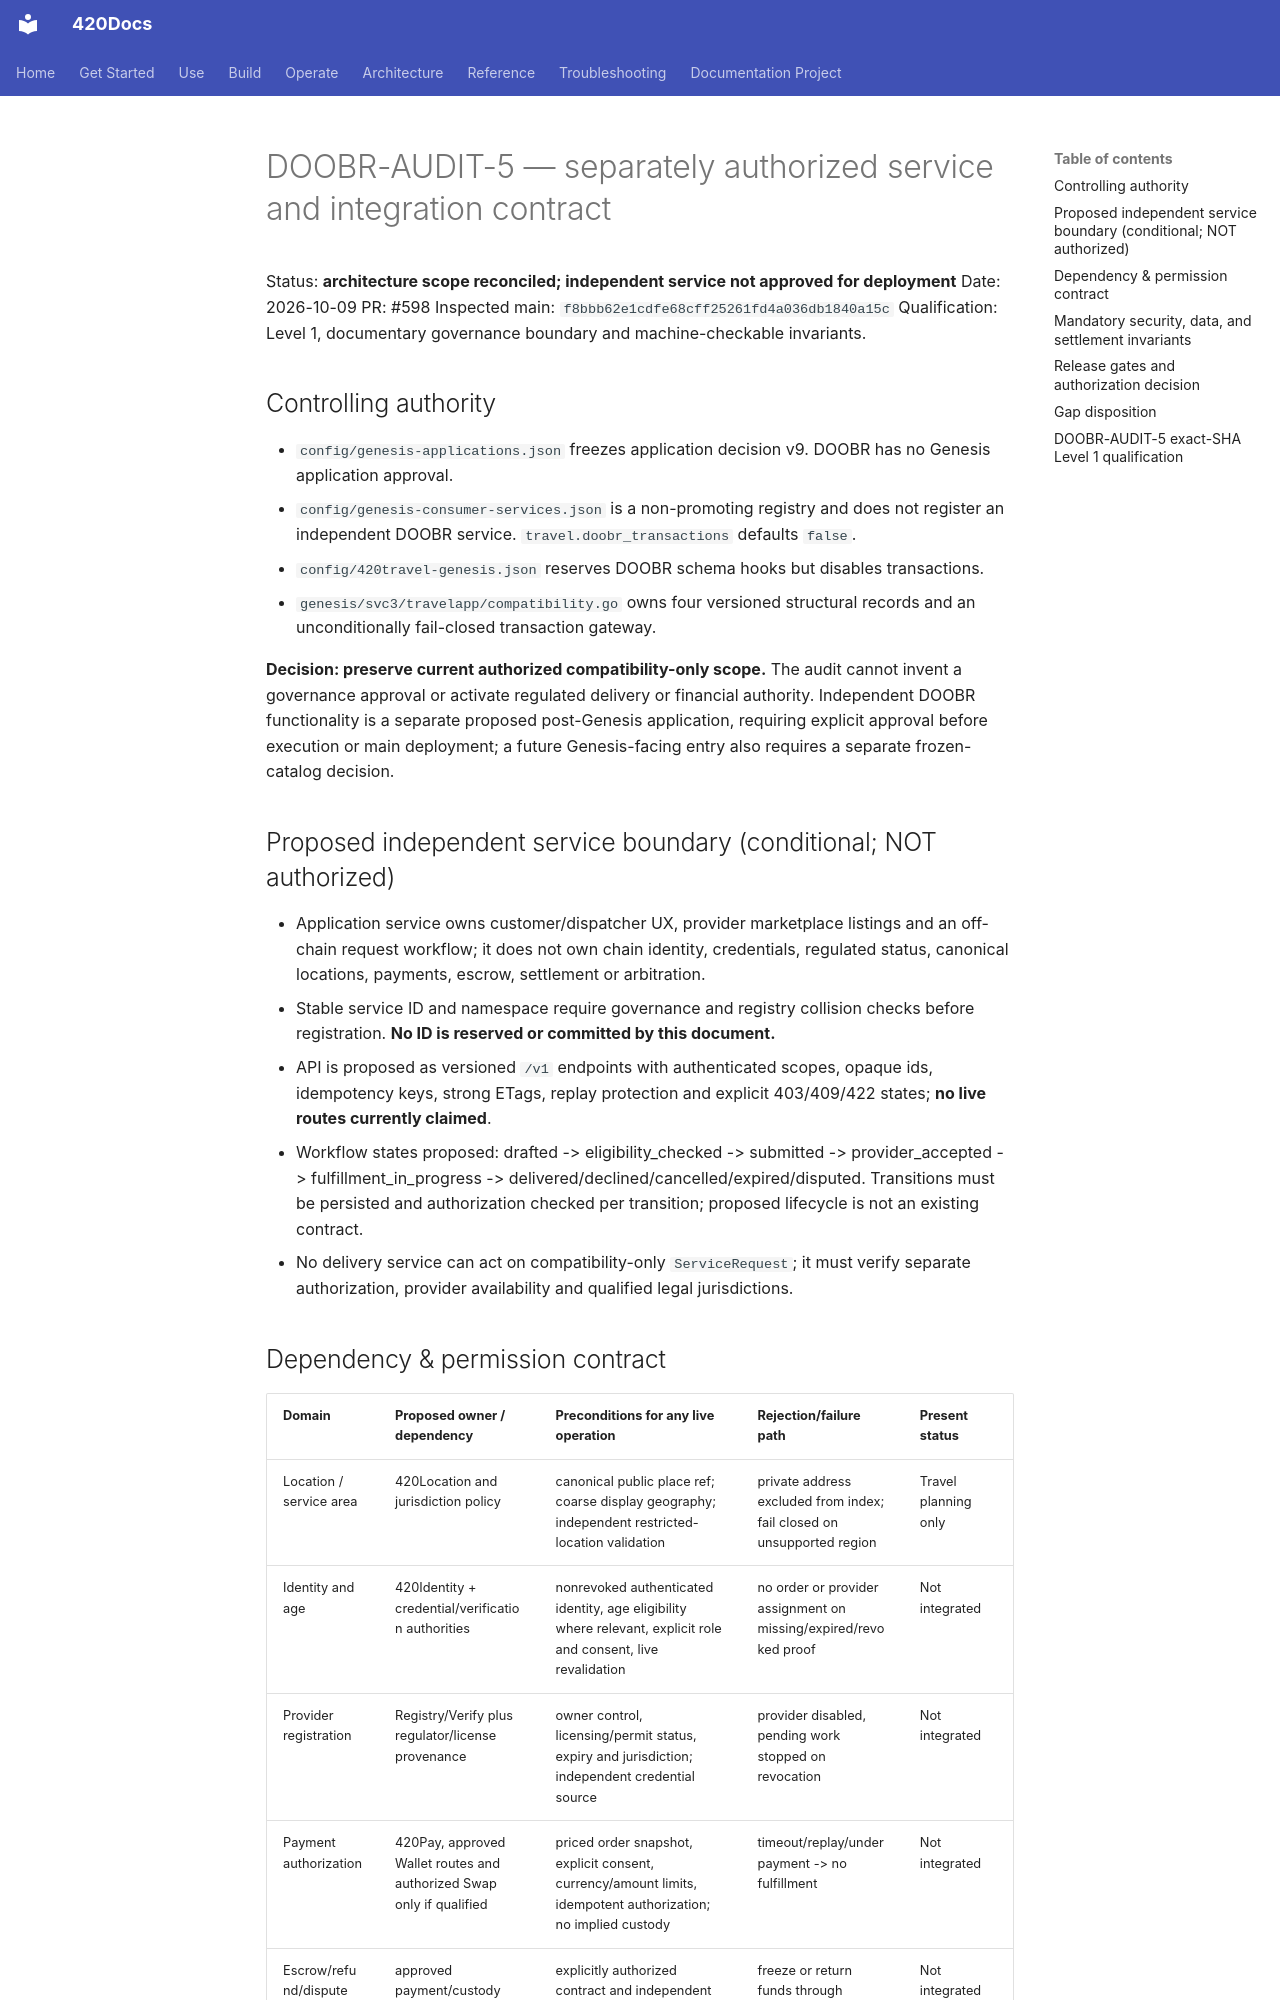

repository: abvhiael/420-integrated-v0.1 · page: audits/doobr/DOOBR-AUDIT-5-INTEGRATION-BOUNDARIES/index.html · generator: mkdocs

# DOOBR-AUDIT-5 — separately authorized service and integration contract

Status: **architecture scope reconciled; independent service not approved for deployment**
Date: 2026-10-09
PR: #598
Inspected main: `f8bbb62e1cdfe68cff25261fd4a036db1840a15c`
Qualification: Level 1, documentary governance boundary and machine-checkable invariants.

## Controlling authority
- `config/genesis-applications.json` freezes application decision v9. DOOBR has no Genesis application approval.
- `config/genesis-consumer-services.json` is a non-promoting registry and does not register an independent DOOBR service. `travel.doobr_transactions` defaults `false`.
- `config/420travel-genesis.json` reserves DOOBR schema hooks but disables transactions.
- `genesis/svc3/travelapp/compatibility.go` owns four versioned structural records and an unconditionally fail-closed transaction gateway.

**Decision: preserve current authorized compatibility-only scope.** The audit cannot invent a governance approval or activate regulated delivery or financial authority. Independent DOOBR functionality is a separate proposed post-Genesis application, requiring explicit approval before execution or main deployment; a future Genesis-facing entry also requires a separate frozen-catalog decision.

## Proposed independent service boundary (conditional; NOT authorized)
- Application service owns customer/dispatcher UX, provider marketplace listings and an off-chain request workflow; it does not own chain identity, credentials, regulated status, canonical locations, payments, escrow, settlement or arbitration.
- Stable service ID and namespace require governance and registry collision checks before registration. **No ID is reserved or committed by this document.**
- API is proposed as versioned `/v1` endpoints with authenticated scopes, opaque ids, idempotency keys, strong ETags, replay protection and explicit 403/409/422 states; **no live routes currently claimed**.
- Workflow states proposed: drafted -> eligibility_checked -> submitted -> provider_accepted -> fulfillment_in_progress -> delivered/declined/cancelled/expired/disputed. Transitions must be persisted and authorization checked per transition; proposed lifecycle is not an existing contract.
- No delivery service can act on compatibility-only `ServiceRequest`; it must verify separate authorization, provider availability and qualified legal jurisdictions.
